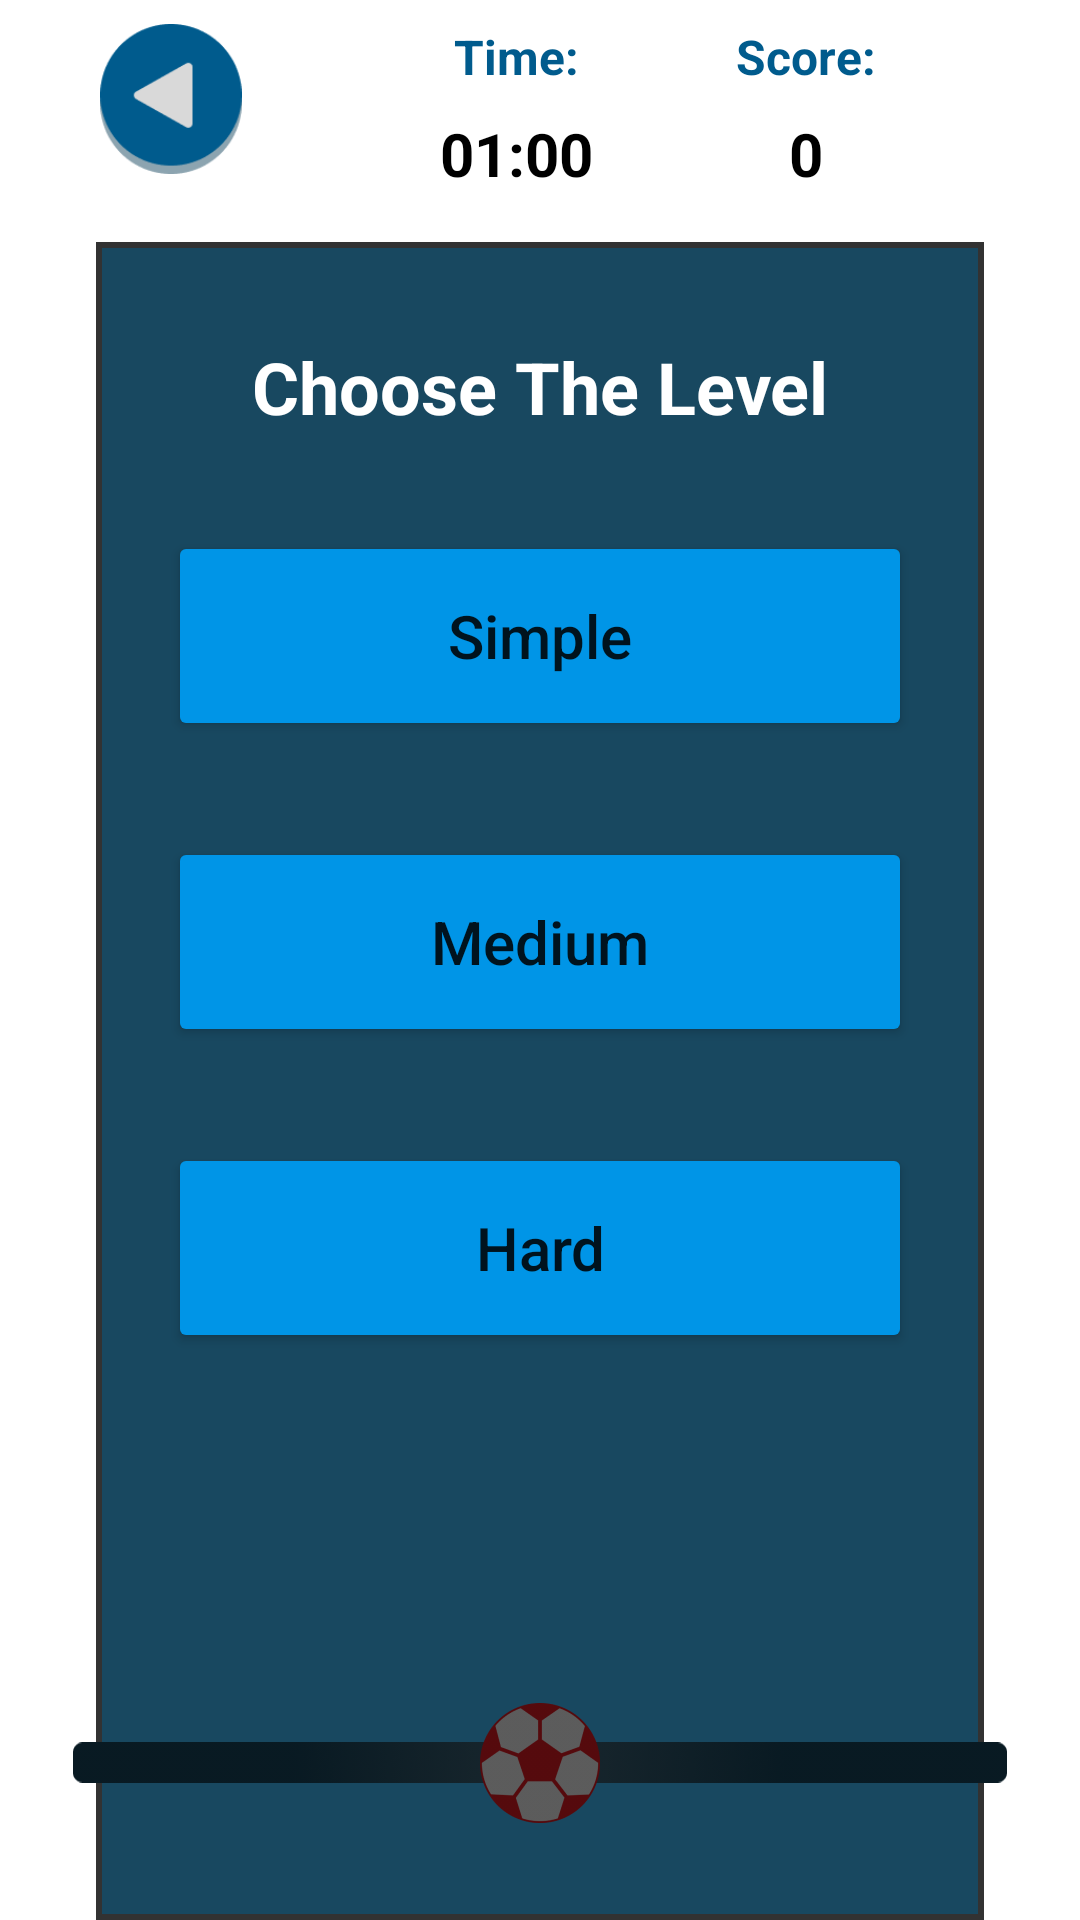

Produce the Android XML layout that renders to this screen, including the resource entries it uses.
<!-- AndroidManifest.xml: application theme Theme.BallFall -->
<!-- res/layout/activity_level.xml -->
<layout xmlns:tools="http://schemas.android.com/tools"
    xmlns:android="http://schemas.android.com/apk/res/android"
    xmlns:app="http://schemas.android.com/apk/res-auto">
    <androidx.constraintlayout.widget.ConstraintLayout
        android:layout_width="match_parent"
        android:layout_height="match_parent"
        tools:context=".MainActivity">

        <ImageView
            android:id="@+id/back2"
            android:layout_width="50dp"
            android:layout_height="50dp"
            app:layout_constraintStart_toStartOf="@+id/imageView2"
            app:layout_constraintTop_toTopOf="@+id/textView"
            app:srcCompat="@drawable/back" />

        <TextView
            android:id="@+id/textView"
            android:layout_width="wrap_content"
            android:layout_height="wrap_content"
            android:layout_marginTop="8dp"
            android:text="Time:"
            android:textColor=" #005B8D"
            android:textSize="16sp"
            android:textStyle="bold"
            app:layout_constraintEnd_toStartOf="@+id/imageView"
            app:layout_constraintStart_toStartOf="parent"
            app:layout_constraintTop_toTopOf="parent" />

        <TextView
            android:id="@+id/textView2"
            android:layout_width="wrap_content"
            android:layout_height="wrap_content"
            android:text="Score:"
            android:textColor=" #005B8D"
            android:textSize="16sp"
            android:textStyle="bold"
            app:layout_constraintEnd_toStartOf="@+id/imageView"
            app:layout_constraintStart_toEndOf="@+id/textView"
            app:layout_constraintTop_toTopOf="@+id/textView" />

        <TextView
            android:id="@+id/textView3"
            android:layout_width="wrap_content"
            android:layout_height="wrap_content"
            android:layout_marginTop="8dp"
            android:text="01:00"
            android:textColor="#000000"
            android:textSize="20sp"
            android:textStyle="bold"
            app:layout_constraintEnd_toEndOf="@+id/textView"
            app:layout_constraintStart_toStartOf="@+id/textView"
            app:layout_constraintTop_toBottomOf="@+id/textView" />

        <TextView
            android:id="@+id/textView4"
            android:layout_width="wrap_content"
            android:layout_height="wrap_content"
            android:layout_marginTop="8dp"
            android:text="0"
            android:textColor="#000000"
            android:textSize="20sp"
            android:textStyle="bold"
            app:layout_constraintEnd_toEndOf="@+id/textView2"
            app:layout_constraintStart_toStartOf="@+id/textView2"
            app:layout_constraintTop_toBottomOf="@+id/textView" />

        <ImageView
            android:id="@+id/imageView2"
            android:layout_width="0dp"
            android:layout_height="0dp"
            android:layout_marginStart="32dp"
            android:layout_marginTop="16dp"
            android:layout_marginEnd="32dp"
            app:layout_constraintBottom_toBottomOf="parent"
            app:layout_constraintEnd_toEndOf="parent"
            app:layout_constraintHorizontal_bias="0.0"
            app:layout_constraintStart_toStartOf="parent"
            app:layout_constraintTop_toBottomOf="@+id/textView3"
            app:layout_constraintVertical_bias="1.0"
            app:srcCompat="@drawable/bg_menu" />

        <Button
            android:id="@+id/button"
            android:layout_width="0dp"
            android:layout_height="70dp"
            android:layout_marginStart="24dp"
            android:layout_marginTop="32dp"
            android:layout_marginEnd="24dp"
            android:backgroundTint="#0095E7"
            android:elevation="20dp"
            android:shadowDy="5"
            android:shadowRadius="10"
            android:text="Simple"
            android:textAllCaps="false"
            android:textSize="20sp"
            app:cornerRadius="20dp"
            app:layout_constraintEnd_toEndOf="@+id/imageView2"
            app:layout_constraintStart_toStartOf="@+id/imageView2"
            app:layout_constraintTop_toBottomOf="@+id/textView5" />

        <Button
            android:id="@+id/button2"
            android:layout_width="0dp"
            android:layout_height="70dp"
            android:layout_marginStart="24dp"
            android:layout_marginTop="32dp"
            android:layout_marginEnd="24dp"
            android:backgroundTint="#0095E7"
            android:elevation="20dp"
            android:shadowDy="5"
            android:shadowRadius="10"
            android:text="Medium"
            android:textAllCaps="false"
            android:textSize="20sp"
            app:cornerRadius="20dp"
            app:layout_constraintEnd_toEndOf="@+id/imageView2"
            app:layout_constraintStart_toStartOf="@+id/imageView2"
            app:layout_constraintTop_toBottomOf="@+id/button" />

        <Button
            android:id="@+id/button3"
            android:layout_width="0dp"
            android:layout_height="70dp"
            android:layout_marginStart="24dp"
            android:layout_marginTop="32dp"
            android:layout_marginEnd="24dp"
            android:backgroundTint="#0095E7"
            android:elevation="20dp"
            android:shadowDy="5"
            android:shadowRadius="10"
            android:tint="#A3000000"
            android:text="Hard"
            android:textAllCaps="false"
            android:textSize="20sp"
            app:cornerRadius="20dp"
            app:layout_constraintEnd_toEndOf="@+id/imageView2"
            app:layout_constraintStart_toStartOf="@+id/imageView2"
            app:layout_constraintTop_toBottomOf="@+id/button2" />

        <ImageView
            android:id="@+id/imageView4"
            android:layout_width="0dp"
            android:layout_height="wrap_content"
            android:layout_marginStart="-8dp"
            android:layout_marginEnd="-8dp"
            android:layout_marginBottom="32dp"
            android:tint="#A3000000"
            app:layout_constraintBottom_toBottomOf="parent"
            app:layout_constraintEnd_toEndOf="@+id/imageView2"
            app:layout_constraintStart_toStartOf="@+id/imageView2"
            app:srcCompat="@drawable/line" />

        <ImageView
            android:id="@+id/imageView"
            android:layout_width="wrap_content"
            android:layout_height="wrap_content"
            android:layout_marginTop="8dp"
            android:layout_marginEnd="16dp"
            app:layout_constraintBottom_toBottomOf="@+id/back2"
            app:layout_constraintEnd_toEndOf="parent"
            app:layout_constraintTop_toTopOf="@+id/back2"
            app:srcCompat="@drawable/ic_baseline_settings_24"
            app:tint="#005B8D" />

        <TextView
            android:id="@+id/textView5"
            android:layout_width="wrap_content"
            android:layout_height="wrap_content"
            android:layout_marginTop="32dp"
            android:text="Choose The Level"
            android:textColor="@color/white"
            android:textSize="24sp"
            android:textStyle="bold"
            app:layout_constraintEnd_toEndOf="@+id/imageView2"
            app:layout_constraintStart_toStartOf="@+id/imageView2"
            app:layout_constraintTop_toTopOf="@+id/imageView2" />

        <ImageView
            android:id="@+id/ball"
            android:layout_width="40dp"
            android:layout_height="40dp"
            android:tint="#A3000000"
            app:layout_constraintBottom_toBottomOf="@+id/imageView4"
            app:layout_constraintEnd_toEndOf="@+id/imageView4"
            app:layout_constraintStart_toStartOf="@+id/imageView4"
            app:layout_constraintTop_toTopOf="@+id/imageView4"
            app:srcCompat="@drawable/red_ball" />
    </androidx.constraintlayout.widget.ConstraintLayout>
</layout>
<!-- resources referenced by this layout -->
<resources>
  <color name="white">#FFFFFFFF</color>
  <!-- drawable back: png bitmap (drawable, 4047 bytes) -->
  <!-- drawable bg_menu (drawable) -->
  <?xml version="1.0" encoding="utf-8"?>
  <shape xmlns:android="http://schemas.android.com/apk/res/android">
   <stroke android:width="2dp" android:color="#323232"/>
      <solid android:color="#184860"/>
  </shape>
  <!-- drawable line: png bitmap (drawable, 12702 bytes) -->
  <!-- drawable red_ball: png bitmap (drawable, 7044 bytes) -->
  <style name="Theme.BallFall" parent="Theme.MaterialComponents.DayNight.DarkActionBar">
          
          <item name="colorPrimary">@color/purple_500</item>
          <item name="colorPrimaryVariant">@color/purple_700</item>
          <item name="colorOnPrimary">@color/white</item>
          
          <item name="colorSecondary">@color/teal_200</item>
          <item name="colorSecondaryVariant">@color/teal_700</item>
          <item name="colorOnSecondary">@color/black</item>
          
          <item name="android:statusBarColor" tools:targetApi="l">#FF616161</item>
          
          <item name="android:windowNoTitle">true</item>
          <item name="android:windowActionBar">false</item>
          <item name="windowNoTitle">true</item>
          <item name="windowActionBar">false</item>
      </style>
  <color name="purple_500">#FF6200EE</color>
  <color name="purple_700">#FF3700B3</color>
  <color name="teal_200">#FF03DAC5</color>
  <color name="teal_700">#FF018786</color>
  <color name="black">#FF000000</color>
</resources>
